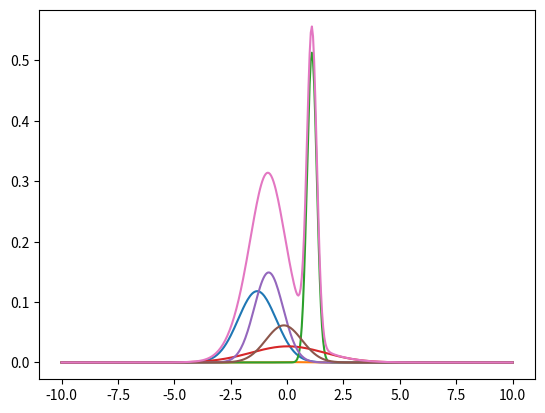

This chart was generated by the following Python code:
%matplotlib inline

import numpy as np
from matplotlib import pyplot as plt

def gaussian(x, mean, stddev):
    exponent = - (((x - mean) / stddev) ** 2) / 2
    numerator = np.exp(exponent)
    denominator = (stddev * np.sqrt(2 * np.pi))
    return numerator / denominator

# Choose number of gaussians
num_gaussians = 6

means = np.random.randn(num_gaussians)
# stddev should be larger than 0
stddevs = abs(np.random.randn(num_gaussians))

# weights should sum to 1
weights = abs(np.random.randn(num_gaussians))
weights /= weights.sum()

x = (np.arange(-200, 201) / 20).tolist()

for n in range(num_gaussians):
    y = [gaussian(x[i], means[n], stddevs[n]) * weights[n] for i in range(len(x))]
    plt.plot(x, y)

plt.show()

y = [0] * len(x)
for n in range(num_gaussians):
    for i in range(len(x)):
        y[i] += gaussian(x[i], means[n], stddevs[n]) * weights[n]

plt.plot(x, y)
plt.show()